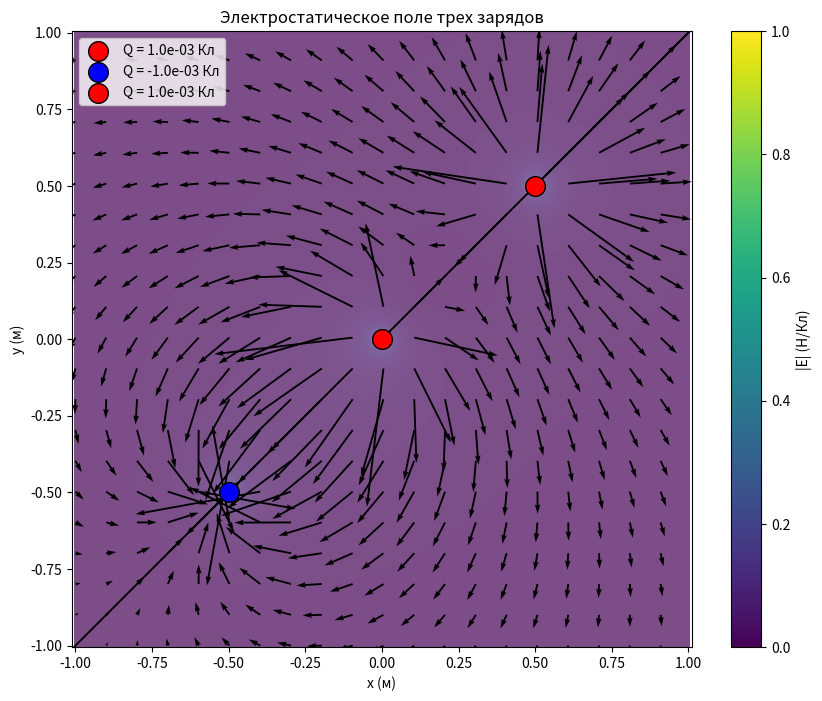

Source code (Python):
import numpy as np
import matplotlib.pyplot as plt


k = 8.99e9  # Константа электростатического взаимодействия (Н·м²/Кл²)

# Параметры зарядов (x, y, заряд)
charges = [
    (0.5, 0.5, 1e-3),
    (-0.5, -0.5, -1e-3),
    (0, 0, 1e-3),
]


x = np.linspace(-1, 1, 200)
y = np.linspace(-1, 1, 200)
X, Y = np.meshgrid(x, y)


Ex_total = np.zeros(X.shape)
Ey_total = np.zeros(Y.shape)


for cx, cy, q in charges:

    dx = X - cx
    dy = Y - cy


    r_squared = dx ** 2 + dy ** 2
    r_squared[r_squared == 0] = 1e-10
    r = np.sqrt(r_squared)


    Ex = k * q * dx / r_squared
    Ey = k * q * dy / r_squared


    Ex_total += Ex
    Ey_total += Ey

E_magnitude = np.sqrt(Ex_total ** 2 + Ey_total ** 2)

plt.figure(figsize=(10, 8))


plt.gca().set_facecolor('white')


cmap = plt.get_cmap('viridis')
norm = plt.Normalize(vmin=E_magnitude.min(), vmax=E_magnitude.max())
plt.pcolormesh(X, Y, E_magnitude, shading='auto', cmap=cmap, norm=norm, alpha=0.7)


plt.quiver(X[::10, ::10], Y[::10, ::10], Ex_total[::10, ::10], Ey_total[::10, ::10], scale=5e8, color='black')  # Уменьшили scale для увеличения длины векторов


for cx, cy, q in charges:
    color = 'red' if q > 0 else 'blue'
    plt.scatter(cx, cy, color=color, s=200, edgecolor='black', label=f'Q = {q:.1e} Кл')  # Увеличен размер маркеров

plt.xlabel('x (м)')
plt.ylabel('y (м)')
plt.title('Электростатическое поле трех зарядов')
plt.colorbar(label='|E| (Н/Кл)')
plt.legend()
plt.grid(False)
plt.axis('equal')


plt.savefig('result.png', format='png')


plt.show()
